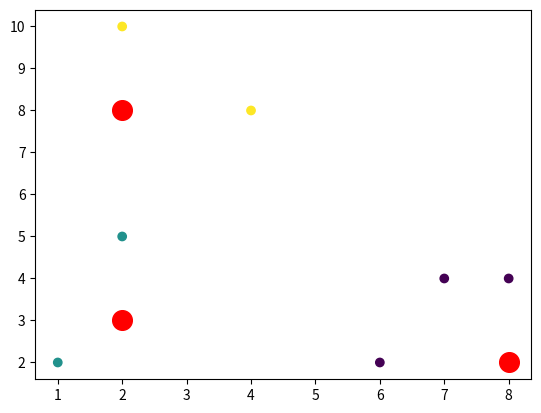

This chart was generated by the following Python code:
from warnings import warn
from random import randint, sample
from copy import deepcopy
from math import inf

class CentroidClustering():
	def c_clustering(
		self, 
		data:[[float]], 
		boundaries:[(float,float)]=None, 
		dist:str="manhattan", 
		ver:str="lloyd", 
		epochs:int=10, 
		k:int=3, 
		centroids:[[float]]=None) -> [int,[float]]:
		
		'''
		Implements some centroid based clustering algorithms on n-dimensional data
		
		Parameters
		------------
		data		:Your Input - Has to be a list of numeric vectors of equal shape
		boundaries	:Specifies the space for random centroid generation. It will be calculated 
					automatically if specified but could be useful for testing purposes. 
					Has to be a list of n tuples [(min,max),...], where n = dimension
		dist 		: Used distance metric. Currently available are: "manhattan"
		ver 		: Specifies the clustering variant. Currently available are: "llyod", "queen", "PAM"
		epochs	 	: How often kmeans should run over each iteration
		k			: Number of centroids
		centroids	: Start position of centroids (will be random if not specified). 
					The shape must be equal to your datapoint vector
					  
		Returns
		------------
		label		: A list which contains the label of each data point. Label contains
					only positive integers whose are <=k
		centroids	: A list which contains the position of each centroid. Consists of k
					sublists, which have always the same dimension as a datapoint in 'data'
		'''
		
		if ver != "PAM" and boundaries is None:
			boundaries_max = list(map(max, zip(*data)))
			boundaries_min = list(map(min, zip(*data)))
		
		if centroids is None:
			if ver != "PAM":
				if boundaries is None:
					centroids = [[randint(boundaries_min[x], boundaries_max[x]) for x in range(len(boundaries_max))] for _ in range(k)]
				else:
					centroids = [[randint(boundaries[x][0], boundaries[x][1]) for x in range(len(boundaries))] for _ in range(k)]
			else:
				centroids = sample(data, k)
		
		dist, label = [None]*k, [[None] for _ in data]
		
		match ver:
			case "lloyd":
				for z in range(epochs):
					#Calculates the distance with the specific metric of a centroid to each data point
					for i in range(k):
						dist[i] = self.calc_distance(centroids[i], data)
					#Each data point receives the label corresponding to the index of the closest centroid
					for i in range(len(data)):
						tmp = [x[i] for x in dist]
						label[i] = min(range(len((tmp))), key=tmp.__getitem__)
					#Calculates the new position of each centroid; The position is the mean over each
					#datapoint where the label is equal to the index of the centroid (therefore in the same group)
					for i in range(k):
						pos = [data[x] for x in range(len(data)) if label[x] == i]
						centroids[i] = [sum(x)/len(x) for x in zip(*pos)] if pos != [] else centroids[i]
					
			case "queen":
				for z in range(epochs):
					for i in range(len(data)):
						tmp = self.calc_distance(data[i], centroids)						#Calculating distance of datapoint[i] to each centroid
						label[i] = min(range(len((tmp))), key=tmp.__getitem__)				#Get index(=centroid) of smallest distance
						pos = [data[x] for x in range(len(label)) if label[x] == label[i]]	#Calculating new position
						centroids[label[i]] = [sum(x)/len(x) for x in zip(*pos)] if pos != [] else centroids[i]

			case "PAM":
				best_cost, best_centroid, tmp_label = inf, [], [[None] for _ in data]
				for z in range(epochs):
					#Calculates the distance with the specific metric of a centroid to each data point
					for i in range(k):
						dist[i] = self.calc_distance(centroids[i], data)
					#Each data point receives the label corresponding to the index of the closest centroid
					cost = 0
					for i in range(len(data)):
						tmp = [x[i] for x in dist]
						tmp_label[i] = min(range(len((tmp))), key=tmp.__getitem__)
						cost += dist[tmp_label[i]][i]										
					if best_cost > cost: 
						label, best_cost, best_centroid = deepcopy(tmp_label), deepcopy(cost), deepcopy(centroids)
					#Takes one random centroid and reassigns it to another random point which isn't currently a centroid.
					centroids[randint(0,k-1)] = sample(list(set(centroids)^set(data)), 1)[0]
				centroids = best_centroid
					
			case _:
				raise NameError("[ERROR] K-Means variant '%s' doesn't exist" % ver)			
		return (label, centroids)	
	
	def calc_distance(self, centroid, data:[(int,int)], ver="manhattan") -> [float]:
		centroid_distance = [None]*len(data)			
		
		match ver:
			case "manhattan":
				for i in range(len(data)):
					centroid_distance[i] = abs(centroid[0]-data[i][0])+abs(centroid[1]-data[i][1])
			case _:
				warn("\n[WARNING] Distance metric '%s' doesn't exist. Will use Manhattan metric instead..." % ver)
				centroid_distance = self.calc_distance(centroid, data)		#Might be possible to jump directly to case "manhattan"
		return(centroid_distance)
		
		
		
#data = [[randint(0,10),randint(0,10)] for x in range(80)]
data = [(2,10),(2,8),(2,5),(1,2),(2,3),(4,8),(7,4),(6,2),(8,4),(8,2)]
start = [(2,10),(1,2),(8,4)]
cm = CentroidClustering()
label, centroid = cm.c_clustering(data, ver="PAM", epochs=250)
import matplotlib.pyplot as plt
x,y = zip(*data)
plt.scatter(x,y, c=label)
x,y = zip(*centroid)
plt.scatter(x,y, c="red", s=200)
plt.show()
